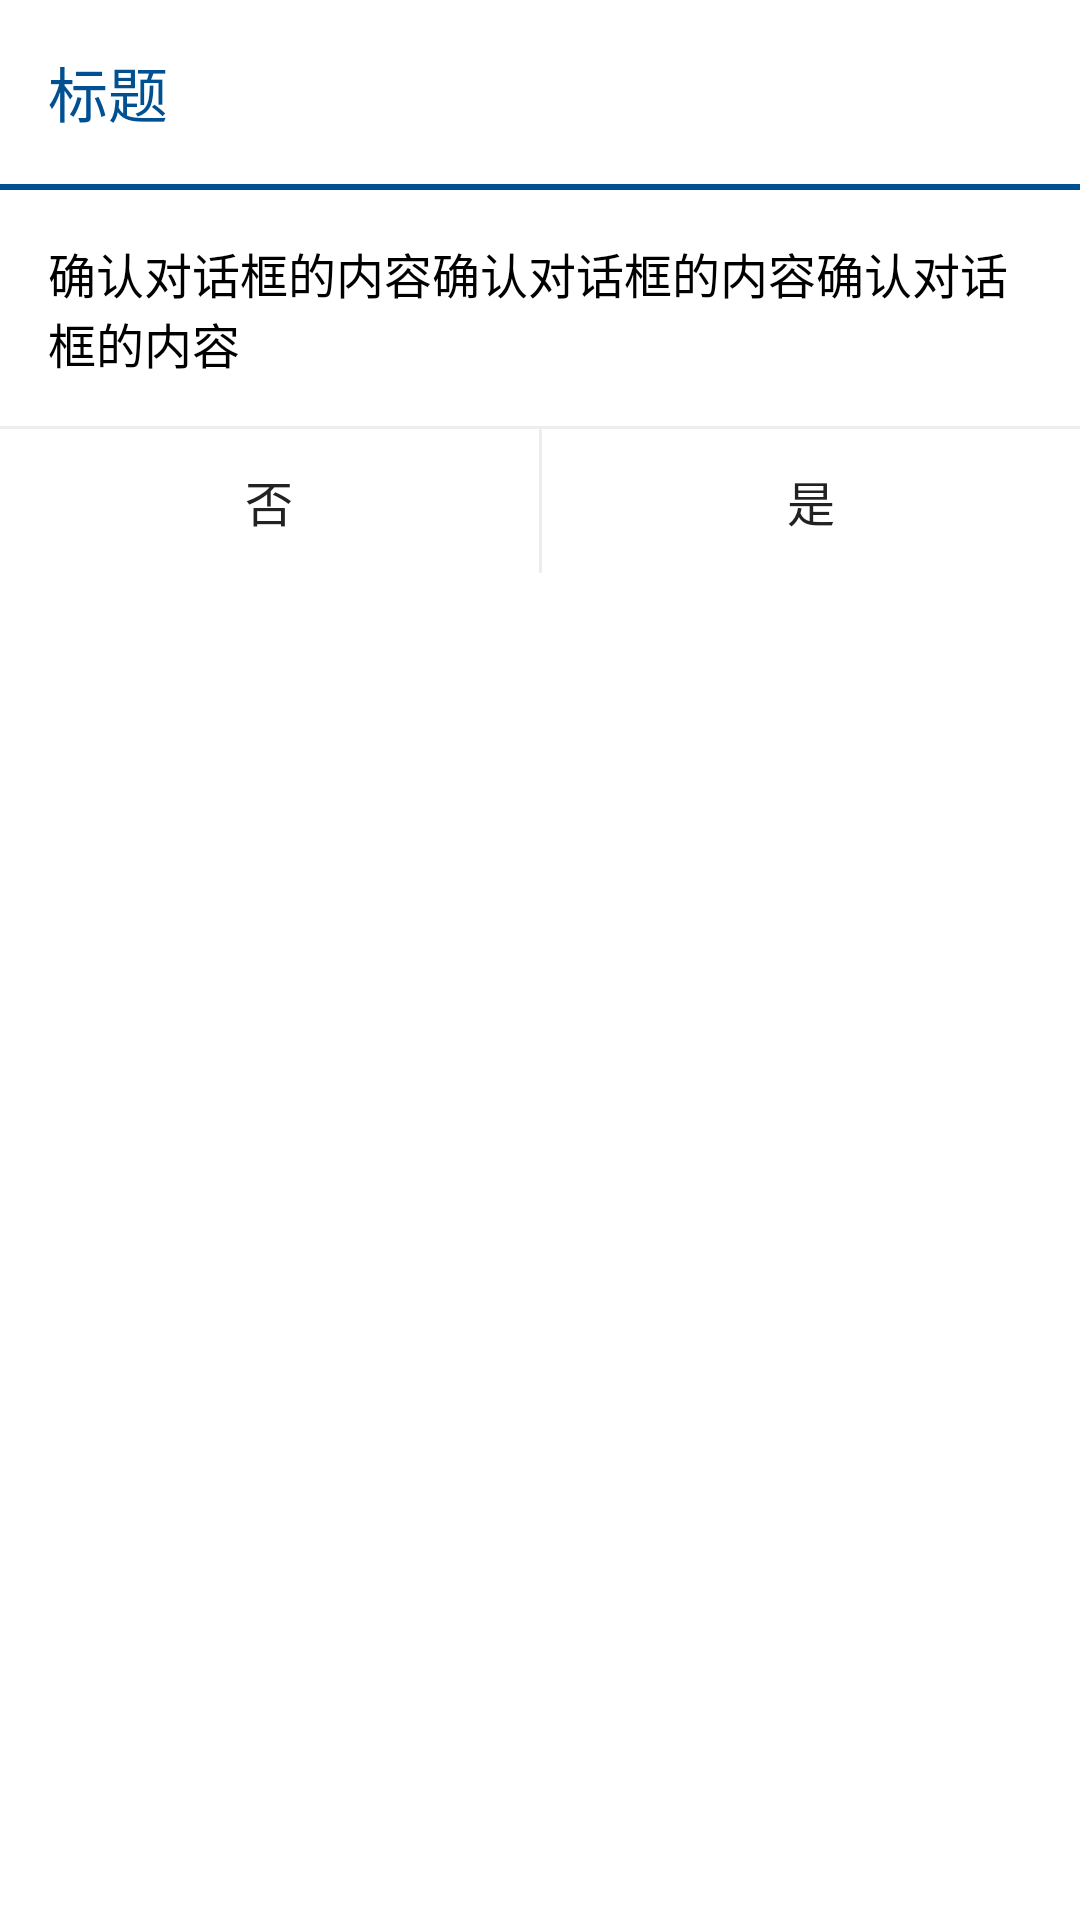

The Android layout XML behind this screen, and the referenced resources:
<!-- AndroidManifest.xml: application theme MxxHoloTheme -->
<!-- res/layout/mxx_dialog_confirm_layout.xml -->
<?xml version="1.0" encoding="utf-8"?>
<LinearLayout xmlns:android="http://schemas.android.com/apk/res/android"
    android:layout_width="match_parent"
    android:layout_height="wrap_content"
    android:background="@drawable/mxx_dialog_frame"
    android:minWidth="280dp"
    android:orientation="vertical" >

    <TextView
        android:id="@+id/mxx_dialog_confirm_title"
        android:layout_width="match_parent"
        android:layout_height="wrap_content"
        android:padding="16dp"
        android:gravity="left|center_vertical"
        android:text="标题"
        android:textColor="@color/mxx_item_theme_color"
        android:textSize="20sp"
        android:textStyle="normal" />

    <View
        android:layout_width="match_parent"
        android:layout_height="2dp"
        android:background="@color/mxx_item_theme_color" />

    <TextView
        android:id="@+id/mxx_dialog_confirm_message"
        android:layout_width="match_parent"
        android:layout_height="wrap_content"
        android:padding="16dp"
        android:gravity="left|center_vertical"
        android:text="确认对话框的内容确认对话框的内容确认对话框的内容"
        android:textColor="#f000"
        android:textSize="16sp" />

    <View
        android:layout_width="match_parent"
        android:layout_height="1dp"
        android:background="@color/mxx_item_divider_color" />

    <LinearLayout
        android:id="@+id/mxx_dialog_confirm_btn_layout"
        android:layout_width="match_parent"
        android:layout_height="48dp"
        android:gravity="center"
        android:orientation="horizontal" >

        <TextView
            android:id="@+id/mxx_dialog_confirm_btn2"
            android:layout_width="match_parent"
            android:layout_height="match_parent"
            android:layout_weight="1.0"
            android:background="@drawable/mxx_view_bg_default"
            android:gravity="center"
            android:text="否"
            android:textColor="#f222"
            android:textSize="16.0dip" />

        <View
            android:id="@+id/mxx_dialog_btns_divider"
            android:layout_width="1dp"
            android:layout_height="match_parent"
            android:background="@color/mxx_item_divider_color" />

        <TextView
            android:id="@+id/mxx_dialog_confirm_btn1"
            android:layout_width="match_parent"
            android:layout_height="match_parent"
            android:layout_weight="1.0"
            android:background="@drawable/mxx_view_bg_default"
            android:gravity="center"
            android:text="是"
            android:textColor="#f222"
            android:textSize="16.0dip" />
    </LinearLayout>

</LinearLayout>
<!-- resources referenced by this layout -->
<resources>
  <color name="mxx_item_divider_color">#ffededed</color>
  <color name="mxx_item_theme_color">#ff005092</color>
  <!-- drawable mxx_view_bg_default (drawable) -->
  <?xml version="1.0" encoding="UTF-8"?>
  <selector xmlns:android="http://schemas.android.com/apk/res/android" >
  
      <item android:state_selected="true"><shape>
              <solid android:color="@color/mxx_item_pressed_color_transparent" />
          </shape></item>
      <item android:state_pressed="true"><shape android:shape="rectangle">
              <solid android:color="@color/mxx_item_pressed_color_transparent" />
          </shape></item>
      <item><shape android:shape="rectangle">
              <solid android:color="@android:color/transparent" />
          </shape></item>
  
  </selector>
  <color name="mxx_item_pressed_color_transparent">#19000000</color>
  <style name="MxxBaseTheme" parent="android:Theme.Holo.Light.DarkActionBar" />
  <!-- drawable actionbar_menu_selector (drawable) -->
  <?xml version="1.0" encoding="utf-8"?>
  <selector
    xmlns:android="http://schemas.android.com/apk/res/android">
      <item android:state_selected="true" android:drawable="@color/mxx_item_pressed_color_transparent" />
      <item android:state_focused="true" android:drawable="@color/mxx_item_pressed_color_transparent" />
      <item android:state_focused="false" android:state_pressed="true" android:drawable="@color/mxx_item_pressed_color_transparent" />
      <item android:drawable="@android:color/transparent" />
  </selector>
  <color name="mxx_listview_bg">#ffe6e6e6</color>
  <style name="MxxActionBarStyle" parent="android:Widget.Holo.ActionBar">
          <item name="android:background">@color/mxx_item_theme_color_alpha</item>
          <item name="android:titleTextStyle">@style/ActionbarTitleTextStyle</item>
      </style>
  <style name="ActionbarOverFlowStyle" parent="@android:style/Widget.Holo.ActionButton.Overflow">
          <item name="android:src">@drawable/mxx_holo_ic_action_overflow_white</item>
      </style>
  <style name="PopupMenu" parent="@android:style/Widget.Holo.ListPopupWindow">
          <item name="android:popupBackground">@color/mxx_item_theme_color_alpha</item>
      </style>
  <style name="Theme.stylingactionbar.widget" parent="@android:style/Theme.Holo">
          <item name="android:popupMenuStyle">@style/PopupMenu</item>
          <item name="android:dropDownListViewStyle">@style/DropDownListView</item>
      </style>
  <style name="MxxHoloThemeAnimationActivity" parent="@android:style/Animation.Activity">
          <item name="android:activityOpenEnterAnimation">@anim/mxx_activity_open_enter</item>
          <item name="android:activityOpenExitAnimation">@anim/mxx_activity_open_exit</item>
          <item name="android:activityCloseEnterAnimation">@anim/mxx_activity_close_enter</item>
          <item name="android:activityCloseExitAnimation">@anim/mxx_activity_close_exit</item>
      </style>
  <color name="mxx_item_theme_color_alpha">#cc005092</color>
  <style name="ActionbarTitleTextStyle" parent="@android:style/TextAppearance.Holo.Widget.ActionBar.Title">
          <item name="android:textColor">#ffffffff</item>
      </style>
  <style name="DropDownListView" parent="@android:style/Widget.Holo.ListView.DropDown">
          <item name="android:listSelector">@drawable/actionbar_menu_selector</item>
          <item name="android:dividerHeight">1dp</item>
          <item name="android:divider">@color/mxx_item_actionbar_listview_divider_color</item>
      </style>
  <color name="mxx_item_actionbar_listview_divider_color">#22ffffff</color>
</resources>
